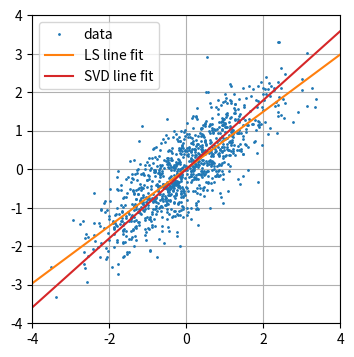

Write the Python code that produced this figure.
import numpy as np
import matplotlib.pyplot as plt
np.random.seed(1)

N = 2**10
covariance = 0.9
mean = [0, 0]
cov = [[1.25, covariance], [covariance, 1]]


x_predict = np.linspace(-10, 10, 2)
data = np.random.multivariate_normal(mean, cov, N)

# LS approach
A = np.array([np.ones(N), data[:, 0]]).T
print('LS matrix A:', A.shape)
b = data[:, 1]
x = (np.linalg.inv((A.T@A)) @ A.T) @ b

# SVD approach
print('SVD data:', data.T.shape)
u, s, vh = np.linalg.svd(data.T)
u_max_sing = u[:,0]  # sing vector with highest sing val indicates line slope

# plot
plt.figure(figsize=(4,4))
plt.plot(data[:, 0], data[:, 1], 'o', ms=1, label='data')
plt.plot(x_predict, x[0] + x[1]*x_predict, label='LS line fit')
plt.plot(u_max_sing[0]*x_predict,
         u_max_sing[1]*x_predict, 'C3', label='SVD line fit')
plt.axis('square')
plt.xlim(-4, 4)
plt.ylim(-4, 4)
plt.legend()
plt.grid(True)
